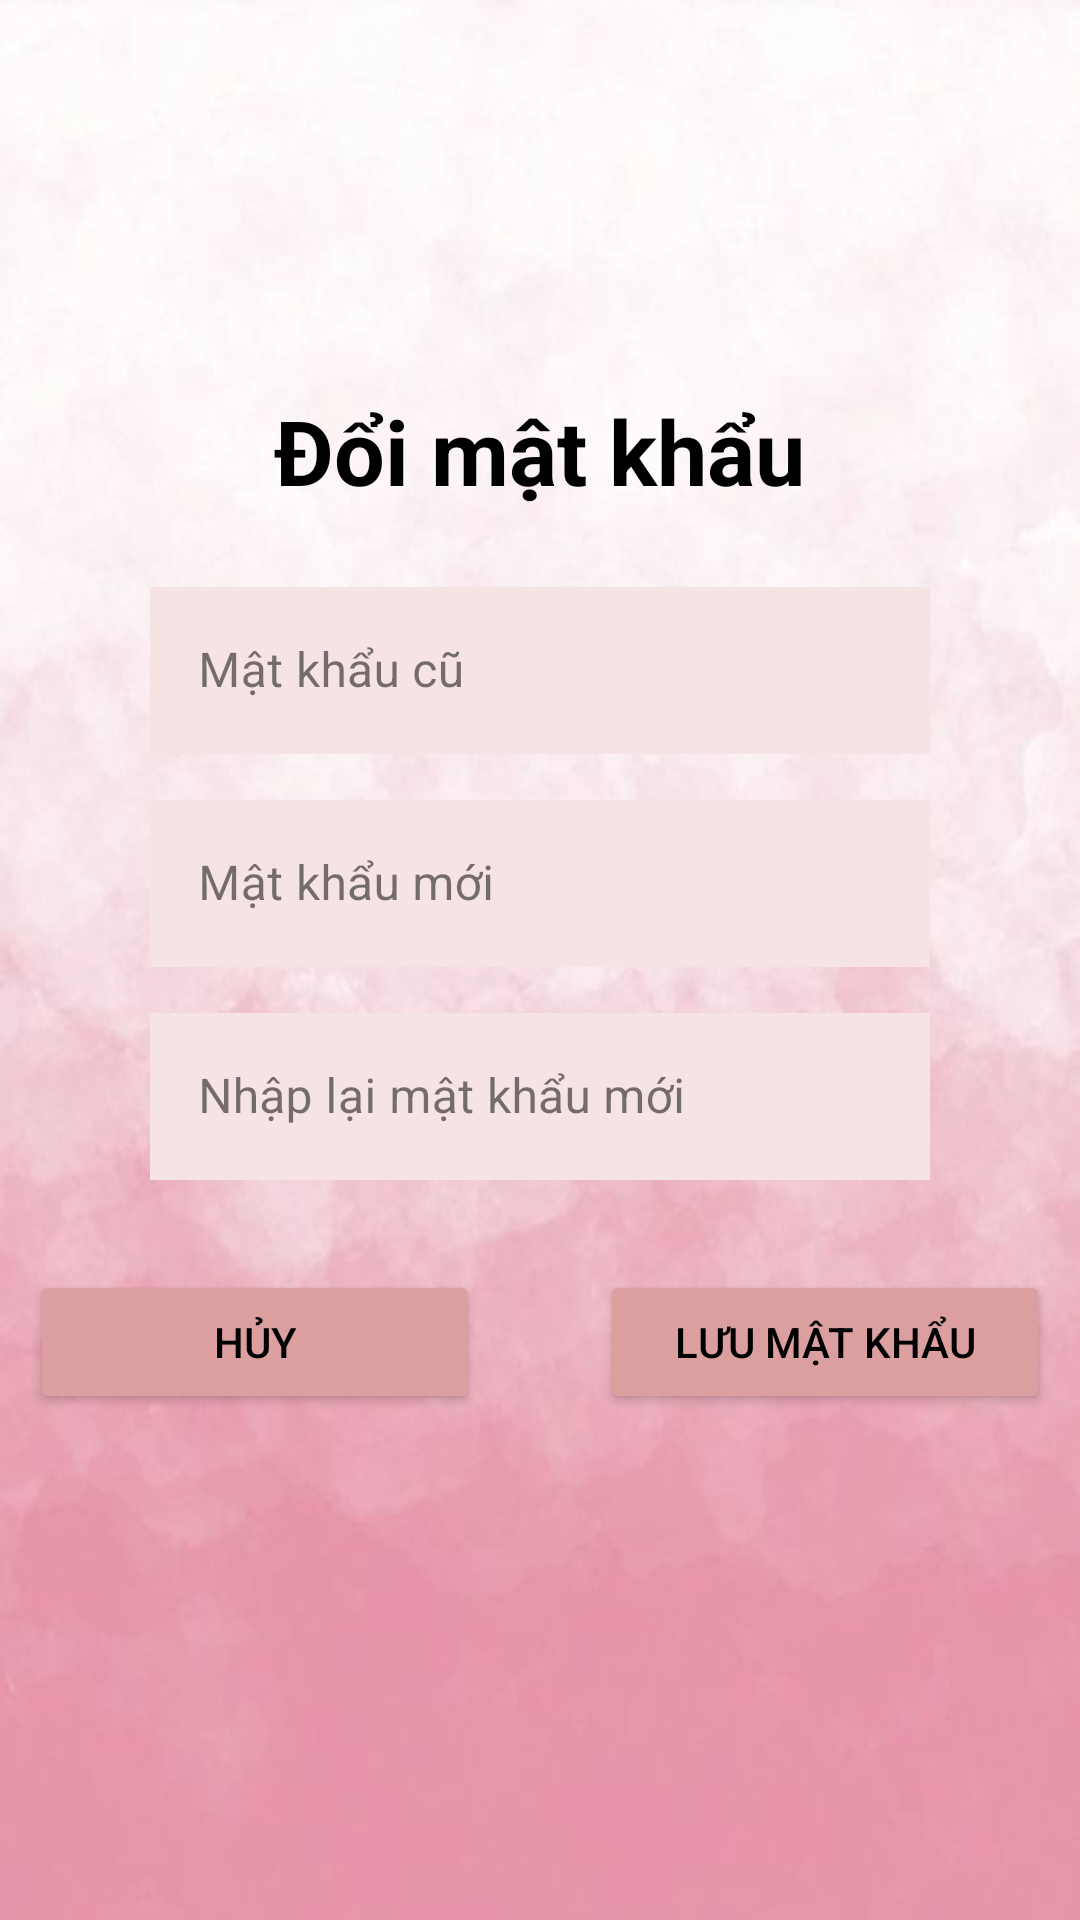

This screen was rendered from an Android layout file. Write that file and the resources it references.
<!-- AndroidManifest.xml: application theme Theme.DAM_huyennttph29290 -->
<!-- res/layout/fragment_fra__doi_m_k.xml -->
<?xml version="1.0" encoding="utf-8"?>
<LinearLayout xmlns:android="http://schemas.android.com/apk/res/android"
    android:layout_width="match_parent"
    android:layout_height="match_parent"
    android:background="@drawable/img"
    android:orientation="vertical">
    <TextView
        android:layout_width="wrap_content"
        android:layout_height="wrap_content"
        android:text="Đổi mật khẩu"
        android:textSize="30dp"
        android:textColor="@color/black"
        android:layout_gravity="center"
        android:layout_marginTop="130dp"
        android:textStyle="bold"/>
    <com.google.android.material.textfield.TextInputLayout
        android:id="@+id/input_edt_pass_cu"
        style="@style/Widget.MaterialComponents.TextInputLayout.OutlinedBox"
        android:layout_width="match_parent"
        android:layout_height="wrap_content"
        android:layout_marginTop="20dp"
        android:layout_marginRight="50dp"
        android:layout_marginLeft="50dp"
        android:hint="Mật khẩu cũ">
        <com.google.android.material.textfield.TextInputEditText
            android:background="@color/hong"
            android:layout_width="match_parent"
            android:layout_height="wrap_content"
            android:inputType="textPassword"
            android:maxLines="1" />
    </com.google.android.material.textfield.TextInputLayout>
    <com.google.android.material.textfield.TextInputLayout
        android:id="@+id/input_edit_pass_moi"
        style="@style/Widget.MaterialComponents.TextInputLayout.OutlinedBox"
        android:layout_width="match_parent"
        android:layout_height="wrap_content"
        android:layout_marginTop="10dp"
        android:layout_marginRight="50dp"
        android:layout_marginLeft="50dp"
        android:hint="Mật khẩu mới"
        >
        <com.google.android.material.textfield.TextInputEditText
            android:background="@color/hong"

            android:layout_width="match_parent"
            android:layout_height="wrap_content"
            android:inputType="textPassword"
            android:maxLines="1"/>
    </com.google.android.material.textfield.TextInputLayout>
    <com.google.android.material.textfield.TextInputLayout
        android:id="@+id/input_edit_pass_moi2"
        style="@style/Widget.MaterialComponents.TextInputLayout.OutlinedBox"
        android:layout_width="match_parent"
        android:layout_height="wrap_content"
        android:layout_marginTop="10dp"
        android:layout_marginRight="50dp"
        android:layout_marginLeft="50dp"
        android:hint="Nhập lại mật khẩu mới"
        >

        <com.google.android.material.textfield.TextInputEditText
            android:background="@color/hong"
            android:layout_width="match_parent"
            android:layout_height="wrap_content"
            android:inputType="textPassword"
            android:maxLines="1" />
    </com.google.android.material.textfield.TextInputLayout>
    <LinearLayout
        android:layout_width="match_parent"
        android:layout_height="wrap_content"
        android:layout_marginTop="30dp"
        android:orientation="horizontal"
        android:gravity="center">
        <Button
            android:id="@+id/btn_Huy_doiMK"
            android:layout_width="150dp"
            android:textColor="@color/black"
            android:layout_height="wrap_content"
            android:backgroundTint="@color/nhat"
            android:layout_marginRight="40dp"
            android:text="Hủy"/>
        <Button
            android:textColor="@color/black"
            android:backgroundTint="@color/nhat"
            android:id="@+id/btn_luu_doiMK"
            android:layout_width="150dp"
            android:layout_height="wrap_content"
            android:text="Lưu mật khẩu"/>
    </LinearLayout>
</LinearLayout>
<!-- resources referenced by this layout -->
<resources>
  <color name="black">#FF000000</color>
  <color name="hong">#F6E3E3</color>
  <color name="nhat">#DC9F9F</color>
  <!-- drawable img: png bitmap (drawable, 255280 bytes) -->
  <style name="Theme.DAM_huyennttph29290" parent="Base.Theme.DAM_huyennttph29290" />
  <style name="Base.Theme.DAM_huyennttph29290" parent="Theme.Material3.DayNight.NoActionBar">
          
          
      </style>
</resources>
